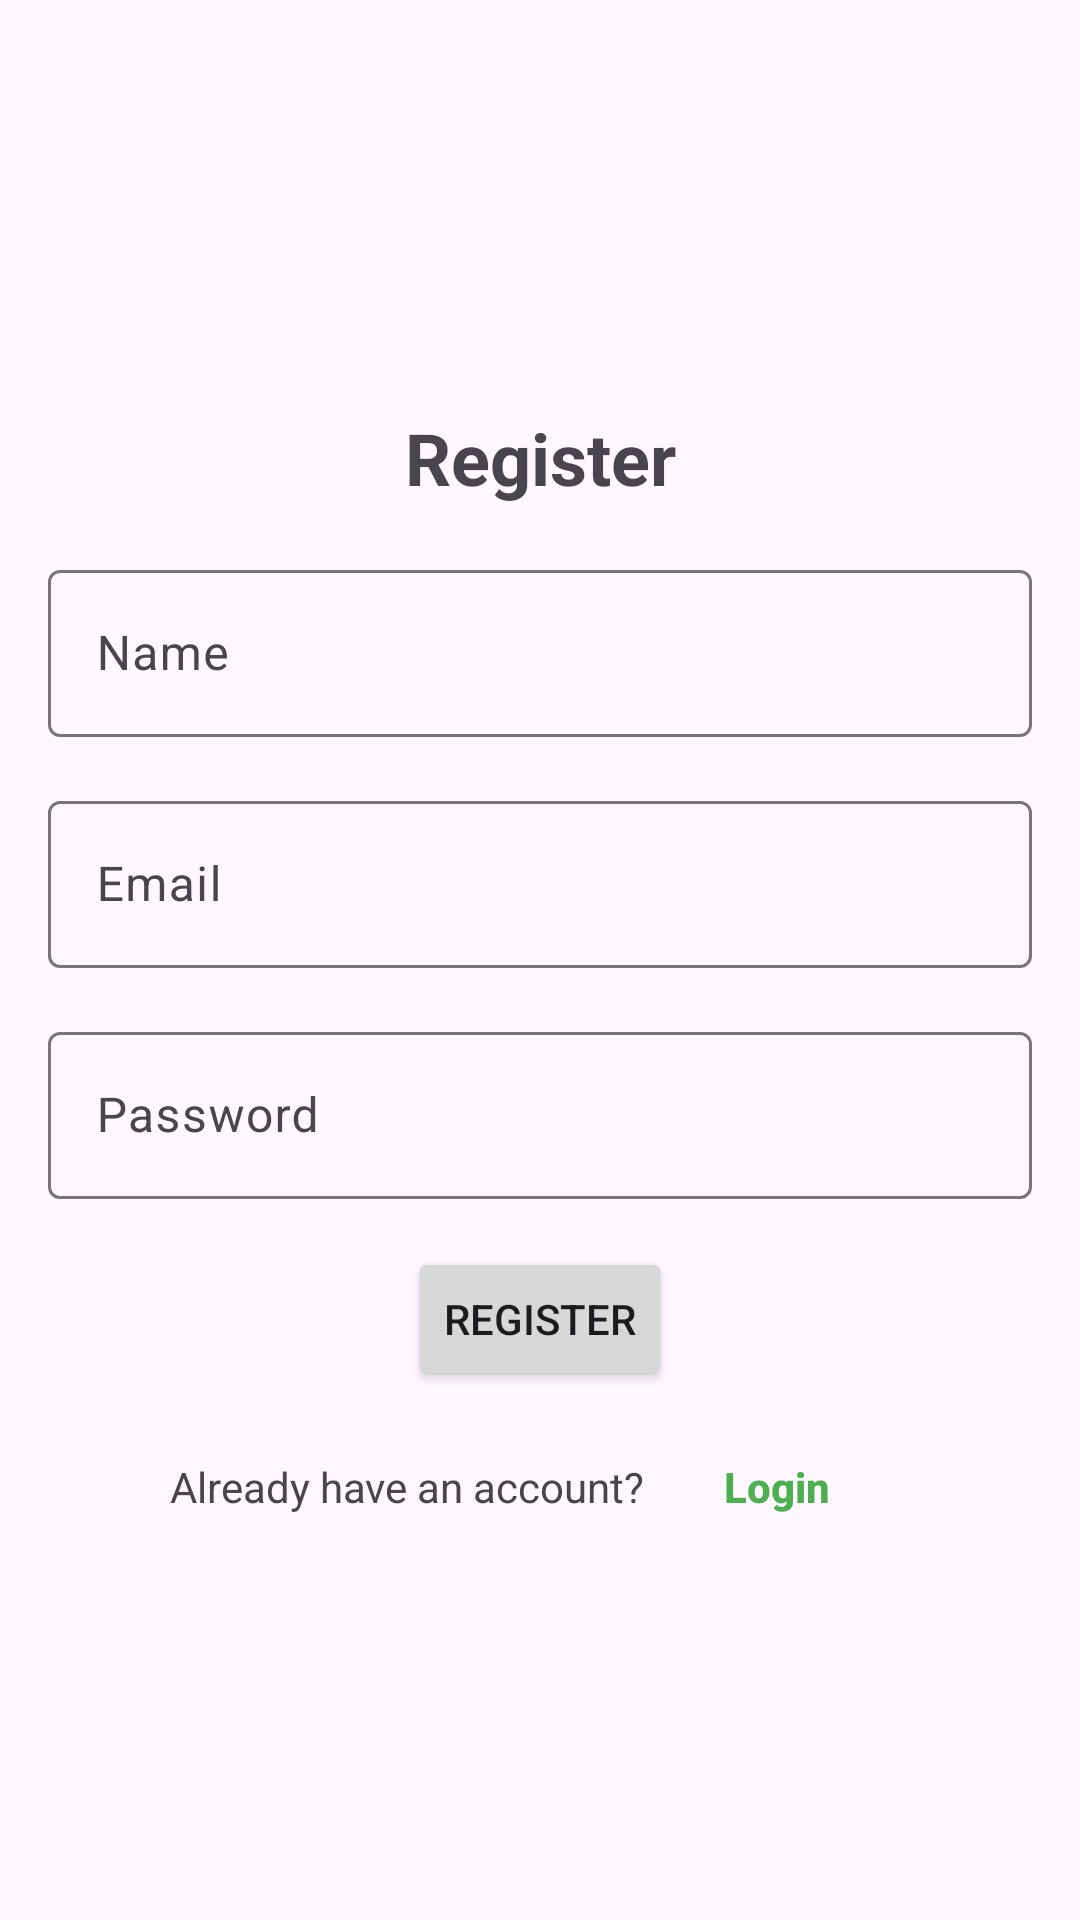

Android layout source for this screen:
<!-- AndroidManifest.xml: application theme Theme.FinTrack -->
<!-- res/layout/fragment_register.xml -->
<?xml version="1.0" encoding="utf-8"?>
<LinearLayout xmlns:android="http://schemas.android.com/apk/res/android"
    xmlns:app="http://schemas.android.com/apk/res-auto"
    xmlns:tools="http://schemas.android.com/tools"
    android:layout_width="match_parent"
    android:layout_height="match_parent"
    android:gravity="center_vertical"
    android:orientation="vertical"
    android:padding="16dp"
    tools:context=".ui.auth.register.RegisterFragment">

    <TextView
        android:layout_width="match_parent"
        android:layout_height="wrap_content"
        android:layout_marginTop="16dp"
        android:layout_marginBottom="16dp"
        android:gravity="center"
        android:text="@string/title_register"
        android:textSize="24sp"
        android:textStyle="bold"
        tools:viewBindingIgnore="true" />

    <com.google.android.material.textfield.TextInputLayout
        android:id="@+id/til_user_name"
        android:layout_width="match_parent"
        android:layout_height="wrap_content"
        app:hintEnabled="true">

        <com.google.android.material.textfield.TextInputEditText
            android:id="@+id/et_user_name"
            android:layout_width="match_parent"
            android:layout_height="wrap_content"
            android:hint="@string/hint_user_name"
            android:inputType="textPersonName"
            android:maxLines="1" />

    </com.google.android.material.textfield.TextInputLayout>

    <com.google.android.material.textfield.TextInputLayout
        android:id="@+id/til_email"
        android:layout_width="match_parent"
        android:layout_height="wrap_content"
        android:layout_marginTop="16dp"
        app:hintEnabled="true">

        <com.google.android.material.textfield.TextInputEditText
            android:id="@+id/et_email"
            android:layout_width="match_parent"
            android:layout_height="wrap_content"
            android:hint="@string/hint_email"
            android:inputType="textEmailAddress"
            android:maxLines="1" />

    </com.google.android.material.textfield.TextInputLayout>

    <com.google.android.material.textfield.TextInputLayout
        android:id="@+id/til_password"
        android:layout_width="match_parent"
        android:layout_height="wrap_content"
        android:layout_marginTop="16dp"
        app:hintEnabled="true">

        <com.google.android.material.textfield.TextInputEditText
            android:id="@+id/et_password"
            android:layout_width="match_parent"
            android:layout_height="wrap_content"
            android:hint="@string/hint_password"
            android:inputType="textPassword"
            android:maxLines="1" />

    </com.google.android.material.textfield.TextInputLayout>

    <Button
        android:id="@+id/btn_register"
        android:layout_width="wrap_content"
        android:layout_height="wrap_content"
        android:layout_gravity="center_horizontal"
        android:layout_marginTop="16dp"
        android:text="@string/btn_register" />

    <LinearLayout
        android:layout_width="wrap_content"
        android:layout_height="wrap_content"
        android:layout_gravity="center_horizontal"
        android:layout_marginTop="8dp"
        android:orientation="horizontal">

        <TextView
            android:layout_width="wrap_content"
            android:layout_height="wrap_content"
            android:text="@string/text_login" />

        <Button
            android:id="@+id/btn_login"
            style="?android:attr/borderlessButtonStyle"
            android:layout_width="wrap_content"
            android:layout_height="wrap_content"
            android:text="@string/btn_login"
            android:textAllCaps="false"
            android:textColor="@color/colorPrimary"
            android:textStyle="bold" />

    </LinearLayout>

</LinearLayout>
<!-- resources referenced by this layout -->
<resources>
  <color name="colorPrimary">#4CAF50</color>
  <string name="btn_login">Login</string>
  <string name="btn_register">Register</string>
  <string name="hint_email">Email</string>
  <string name="hint_password">Password</string>
  <string name="hint_user_name">Name</string>
  <string name="text_login">Already have an account?</string>
  <string name="title_register">Register</string>
  <style name="Theme.FinTrack" parent="Base.Theme.FinTrack" />
  <style name="Base.Theme.FinTrack" parent="Theme.Material3.DayNight.NoActionBar">
          
          <item name="colorPrimary">@color/colorPrimary</item>
          <item name="colorPrimaryVariant">@color/colorPrimaryDark</item>
      </style>
  <color name="colorPrimaryDark">#388E3C</color>
</resources>
